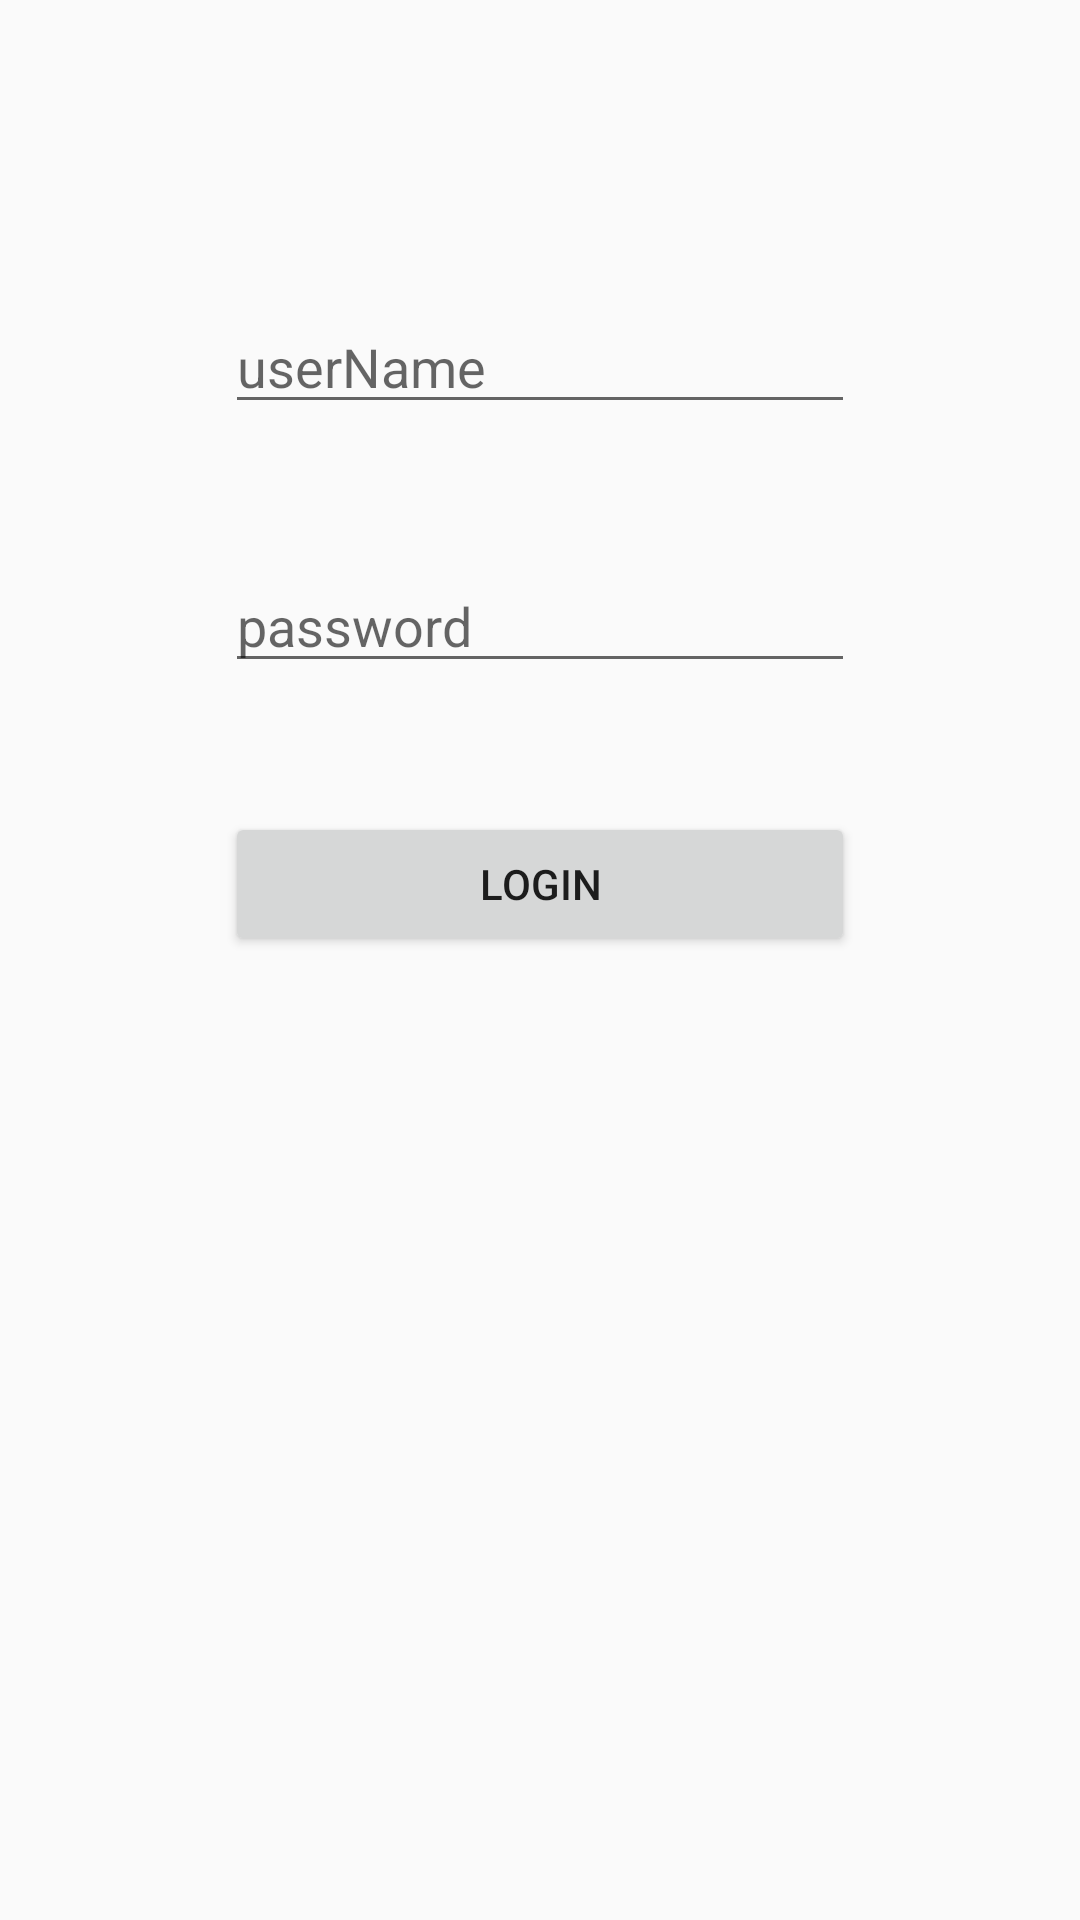

Write the Android layout XML for this screen, with the resource values it uses.
<!-- AndroidManifest.xml: application theme AppTheme -->
<!-- res/layout/activity_login.xml -->
<?xml version="1.0" encoding="utf-8"?>
<RelativeLayout xmlns:android="http://schemas.android.com/apk/res/android"
    android:layout_width="match_parent"
    android:layout_height="match_parent"
    android:orientation="vertical">

    <EditText
        android:id="@+id/editText_name"
        android:layout_width="wrap_content"
        android:layout_height="wrap_content"
        android:layout_alignParentTop="true"
        android:layout_centerHorizontal="true"
        android:layout_marginTop="100dp"
        android:ems="10"
        android:hint="userName"
        android:inputType="textPersonName" />

    <EditText
        android:id="@+id/editText_pwd"
        android:layout_width="wrap_content"
        android:layout_height="wrap_content"
        android:layout_alignStart="@+id/editText_name"
        android:layout_below="@+id/editText_name"
        android:layout_marginTop="45dp"
        android:ems="10"
        android:hint="password"
        android:inputType="textPassword" />

    <Button
        android:id="@+id/button_login"
        android:layout_width="wrap_content"
        android:layout_height="wrap_content"
        android:layout_alignEnd="@+id/editText_pwd"
        android:layout_alignStart="@+id/editText_pwd"
        android:layout_below="@+id/editText_pwd"
        android:layout_marginTop="43dp"
        android:text="Login" />
</RelativeLayout>
<!-- resources referenced by this layout -->
<resources>
  <style name="AppTheme" parent="Theme.AppCompat.Light.DarkActionBar">
          
          <item name="colorPrimary">@color/colorPrimary</item>
          <item name="colorPrimaryDark">@color/colorPrimaryDark</item>
          <item name="colorAccent">@color/colorAccent</item>
      </style>
  <color name="colorPrimary">#3F51B5</color>
  <color name="colorPrimaryDark">#303F9F</color>
  <color name="colorAccent">#FF4081</color>
</resources>
